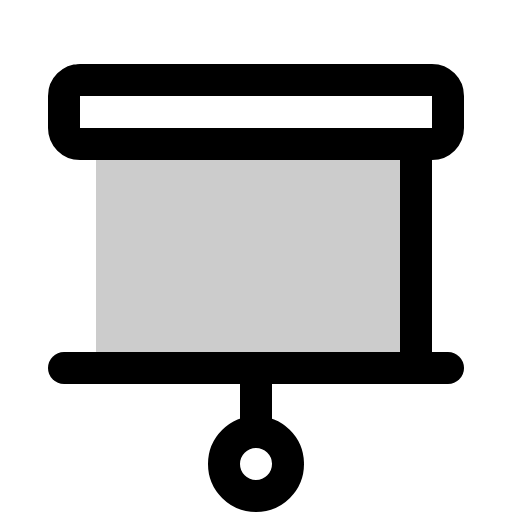
t = 0.00 s
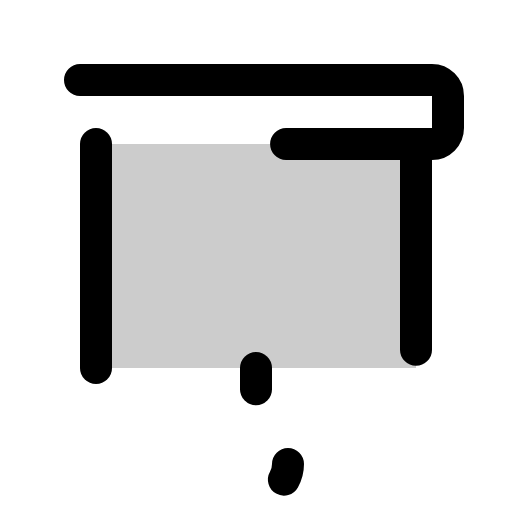
t = 1.50 s
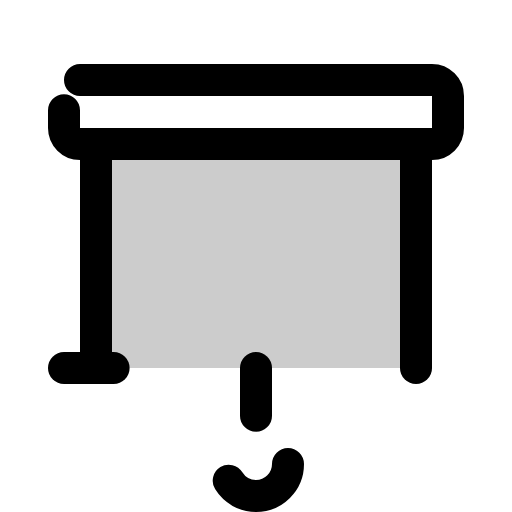
t = 1.88 s
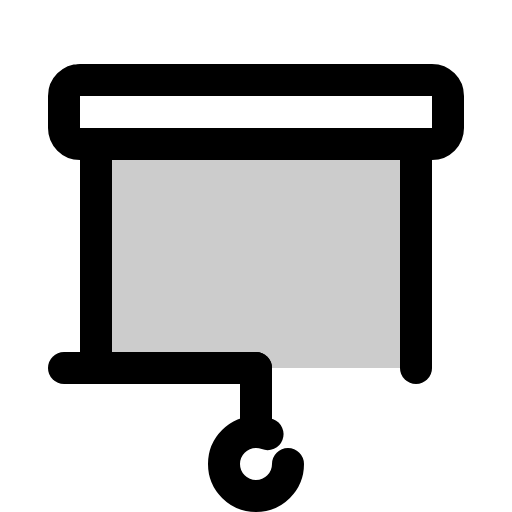
t = 2.25 s
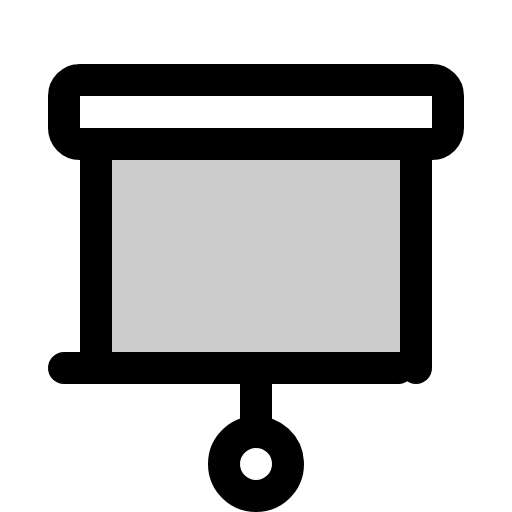
t = 2.63 s
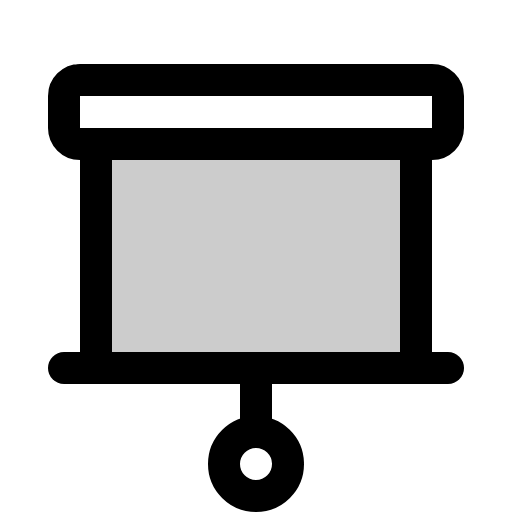
t = 3.00 s

The animated SVG that drew these frames (rendered in a browser with its animation timeline set to each time). Animation: 1 CSS @keyframes rule; one cycle of 3.00 s.

<svg xmlns="http://www.w3.org/2000/svg" viewBox="0 0 256 256">
  <style>
    .draw-line {
      stroke-dasharray: 1;
      stroke-dashoffset: 0;
    }
    svg:hover .draw-line {
      animation: phosphor-draw-in 1.5s ease-in-out forwards;
    }
    @keyframes phosphor-draw-in {
      from { stroke-dashoffset: 1; }
      to { stroke-dashoffset: 0; }
    }
  </style><rect width="256" height="256" fill="none"/><rect x="48" y="72" width="160" height="112" opacity="0.2"/><line x1="48" y1="184" x2="48" y2="72" fill="none" stroke="currentColor" stroke-linecap="round" stroke-linejoin="round" stroke-width="16" class="draw-line" pathLength="1" style="animation-delay: 0s"/><line x1="208" y1="72" x2="208" y2="184" fill="none" stroke="currentColor" stroke-linecap="round" stroke-linejoin="round" stroke-width="16" class="draw-line" pathLength="1" style="animation-delay: 0.3s"/><rect x="32" y="40" width="192" height="32" rx="8" fill="none" stroke="currentColor" stroke-linecap="round" stroke-linejoin="round" stroke-width="16" class="draw-line" pathLength="1" style="animation-delay: 0.6s"/><line x1="128" y1="184" x2="128" y2="216" fill="none" stroke="currentColor" stroke-linecap="round" stroke-linejoin="round" stroke-width="16" class="draw-line" pathLength="1" style="animation-delay: 0.9s"/><circle cx="128" cy="232" r="16" fill="none" stroke="currentColor" stroke-linecap="round" stroke-linejoin="round" stroke-width="16" class="draw-line" pathLength="1" style="animation-delay: 1.2s"/><line x1="32" y1="184" x2="224" y2="184" fill="none" stroke="currentColor" stroke-linecap="round" stroke-linejoin="round" stroke-width="16" class="draw-line" pathLength="1" style="animation-delay: 1.5s"/></svg>
